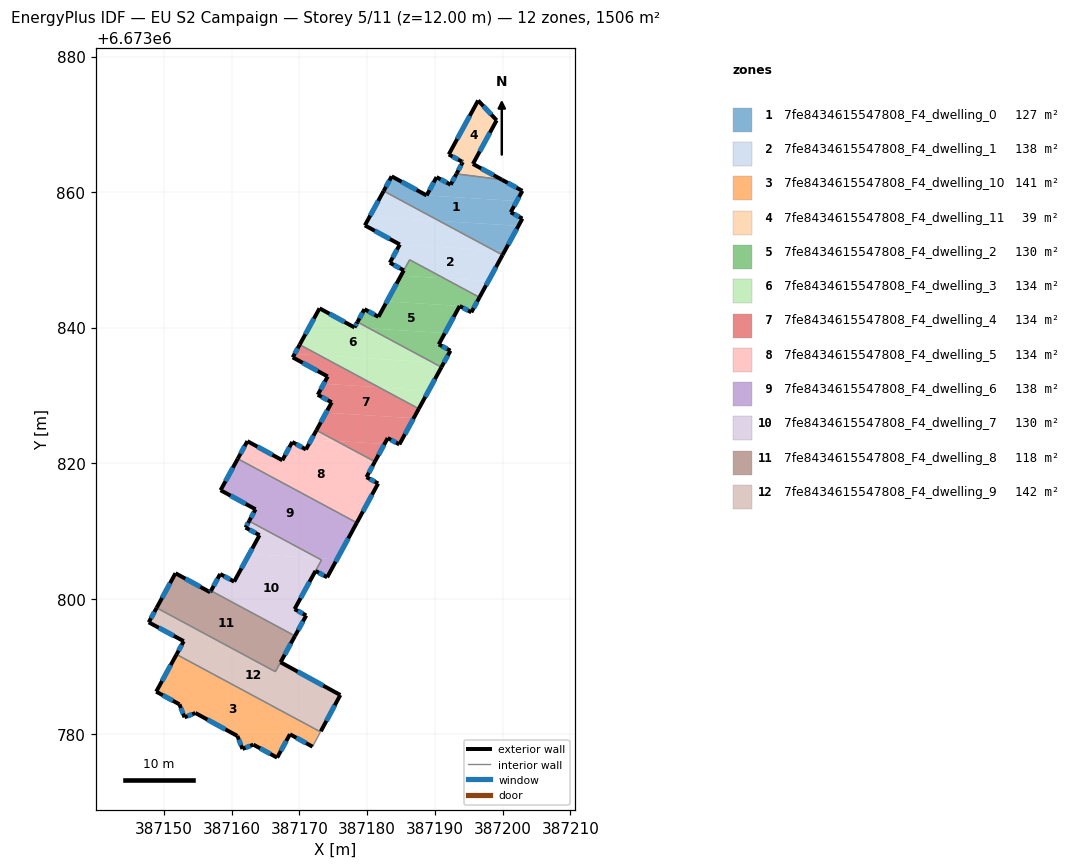
=== STOREY PLAN SPEC (per zone: floor XY polygon, exterior-wall plan segments, windows/doors) ===
zone 1: 7fe8434615547808_F4_dwelling_0  (126.5 m²)
  floor: (387202.09, 6673858.68) (387201.20, 6673857.03) (387202.91, 6673856.09) (387202.33, 6673855.02) (387190.64, 6673855.75) (387182.44, 6673860.16) (387183.63, 6673862.33) (387188.79, 6673859.51)
  floor: (387202.91, 6673860.18) (387202.09, 6673858.68) (387188.79, 6673859.51) (387190.25, 6673862.21) (387192.33, 6673861.09) (387193.19, 6673862.69) (387199.89, 6673861.83)
  floor: (387200.31, 6673851.30) (387199.99, 6673850.72) (387198.72, 6673851.40)
  floor: (387202.33, 6673855.02) (387200.31, 6673851.30) (387198.72, 6673851.40) (387190.64, 6673855.75)
  exterior wall: (387199.99, 6673850.72) – (387202.91, 6673856.09)  [6.1 m]
    window: (387200.83, 6673852.25) – (387202.08, 6673854.55)  [3.4 m²]
  exterior wall: (387183.63, 6673862.33) – (387182.44, 6673860.16)  [2.5 m]
    window: (387183.29, 6673861.71) – (387182.78, 6673860.78)  [1.4 m²]
  exterior wall: (387188.79, 6673859.51) – (387183.63, 6673862.33)  [5.9 m]
    window: (387187.31, 6673860.31) – (387185.10, 6673861.52)  [3.2 m²]
  exterior wall: (387190.25, 6673862.21) – (387188.79, 6673859.51)  [3.1 m]
    window: (387189.83, 6673861.43) – (387189.20, 6673860.28)  [1.7 m²]
  exterior wall: (387192.33, 6673861.09) – (387190.25, 6673862.21)  [2.4 m]
    window: (387191.73, 6673861.41) – (387190.84, 6673861.89)  [1.3 m²]
  exterior wall: (387193.19, 6673862.69) – (387192.33, 6673861.09)  [1.8 m]
    window: (387192.94, 6673862.23) – (387192.57, 6673861.55)  [1.0 m²]
  exterior wall: (387202.91, 6673860.18) – (387199.89, 6673861.83)  [3.4 m]
    window: (387202.05, 6673860.65) – (387200.75, 6673861.36)  [1.9 m²]
  exterior wall: (387201.20, 6673857.03) – (387202.91, 6673860.18)  [3.6 m]
    window: (387201.69, 6673857.93) – (387202.42, 6673859.28)  [2.0 m²]
  exterior wall: (387202.91, 6673856.09) – (387201.20, 6673857.03)  [2.0 m]
    window: (387202.42, 6673856.36) – (387201.69, 6673856.76)  [1.1 m²]
  interior walls: 2
zone 2: 7fe8434615547808_F4_dwelling_1  (138.2 m²)
  floor: (387198.72, 6673851.40) (387199.99, 6673850.72) (387197.89, 6673846.87) (387191.37, 6673847.27) (387186.28, 6673850.01) (387185.42, 6673848.45) (387183.36, 6673849.58) (387184.83, 6673852.27)
  floor: (387198.72, 6673851.40) (387184.83, 6673852.27) (387179.67, 6673855.09) (387180.38, 6673856.39) (387190.64, 6673855.75)
  floor: (387190.64, 6673855.75) (387180.38, 6673856.39) (387182.44, 6673860.16)
  floor: (387197.89, 6673846.87) (387196.59, 6673844.47) (387191.37, 6673847.27)
  exterior wall: (387184.83, 6673852.27) – (387183.36, 6673849.58)  [3.1 m]
    window: (387184.41, 6673851.50) – (387183.78, 6673850.34)  [1.7 m²]
  exterior wall: (387179.67, 6673855.09) – (387184.83, 6673852.27)  [5.9 m]
    window: (387181.15, 6673854.28) – (387183.36, 6673853.07)  [3.2 m²]
  exterior wall: (387182.44, 6673860.16) – (387179.67, 6673855.09)  [5.8 m]
    window: (387181.65, 6673858.71) – (387180.46, 6673856.54)  [3.2 m²]
  exterior wall: (387196.59, 6673844.47) – (387199.99, 6673850.72)  [7.1 m]
    window: (387197.56, 6673846.26) – (387199.02, 6673848.93)  [3.9 m²]
  exterior wall: (387183.36, 6673849.58) – (387185.42, 6673848.45)  [2.3 m]
    window: (387183.95, 6673849.25) – (387184.83, 6673848.77)  [1.3 m²]
  interior walls: 3
zone 3: 7fe8434615547808_F4_dwelling_10  (141.3 m²)
  floor: (387173.13, 6673780.36) (387173.12, 6673780.34) (387171.95, 6673778.17) (387168.62, 6673780.00) (387166.73, 6673776.56) (387163.22, 6673778.47) (387161.61, 6673777.84) (387160.86, 6673779.76) (387154.67, 6673783.14) (387153.07, 6673782.50) (387152.31, 6673784.42) (387148.89, 6673786.29) (387151.88, 6673791.78)
  exterior wall: (387154.67, 6673783.14) – (387160.86, 6673779.76)  [7.1 m]
    window: (387156.44, 6673782.17) – (387159.09, 6673780.72)  [3.9 m²]
  exterior wall: (387153.07, 6673782.50) – (387154.67, 6673783.14)  [1.7 m]
    window: (387153.52, 6673782.69) – (387154.21, 6673782.96)  [0.9 m²]
  exterior wall: (387152.31, 6673784.42) – (387153.07, 6673782.50)  [2.1 m]
    window: (387152.53, 6673783.88) – (387152.85, 6673783.05)  [1.1 m²]
  exterior wall: (387148.89, 6673786.29) – (387152.31, 6673784.42)  [3.9 m]
    window: (387149.86, 6673785.76) – (387151.33, 6673784.96)  [2.1 m²]
  exterior wall: (387151.88, 6673791.78) – (387148.89, 6673786.29)  [6.3 m]
    window: (387151.03, 6673790.21) – (387149.74, 6673787.86)  [3.4 m²]
  exterior wall: (387168.62, 6673780.00) – (387171.95, 6673778.17)  [3.8 m]
    window: (387169.57, 6673779.48) – (387171.00, 6673778.70)  [2.1 m²]
  exterior wall: (387166.73, 6673776.56) – (387168.62, 6673780.00)  [3.9 m]
    window: (387167.27, 6673777.54) – (387168.08, 6673779.02)  [2.2 m²]
  exterior wall: (387163.22, 6673778.47) – (387166.73, 6673776.56)  [4.0 m]
    window: (387164.22, 6673777.92) – (387165.73, 6673777.10)  [2.2 m²]
  exterior wall: (387161.61, 6673777.84) – (387163.22, 6673778.47)  [1.7 m]
    window: (387162.07, 6673778.02) – (387162.76, 6673778.29)  [1.0 m²]
  exterior wall: (387160.86, 6673779.76) – (387161.61, 6673777.84)  [2.1 m]
    window: (387161.08, 6673779.21) – (387161.40, 6673778.39)  [1.1 m²]
  interior walls: 3
zone 4: 7fe8434615547808_F4_dwelling_11  (39.1 m²)
  floor: (387196.38, 6673873.52) (387199.12, 6673870.59) (387195.69, 6673864.28) (387193.99, 6673864.50) (387192.05, 6673865.55)
  floor: (387199.89, 6673861.83) (387193.19, 6673862.69) (387193.19, 6673862.70) (387194.12, 6673864.43) (387193.99, 6673864.50) (387195.69, 6673864.28) (387195.61, 6673864.15)
  exterior wall: (387194.12, 6673864.43) – (387193.21, 6673862.74)  [1.9 m]
    window: (387193.86, 6673863.95) – (387193.47, 6673863.22)  [1.1 m²]
  exterior wall: (387193.99, 6673864.50) – (387194.12, 6673864.43)  [0.2 m]
    window: (387194.03, 6673864.48) – (387194.08, 6673864.45)  [0.1 m²]
  exterior wall: (387192.05, 6673865.55) – (387193.99, 6673864.50)  [2.2 m]
    window: (387192.61, 6673865.25) – (387193.43, 6673864.80)  [1.2 m²]
  exterior wall: (387196.38, 6673873.52) – (387192.05, 6673865.55)  [9.1 m]
    window: (387195.15, 6673871.24) – (387193.29, 6673867.83)  [5.0 m²]
  exterior wall: (387199.12, 6673870.59) – (387196.38, 6673873.52)  [4.0 m]
    window: (387198.34, 6673871.43) – (387197.17, 6673872.68)  [2.2 m²]
  exterior wall: (387195.61, 6673864.15) – (387199.12, 6673870.59)  [7.3 m]
    window: (387196.62, 6673865.99) – (387198.12, 6673868.75)  [4.0 m²]
  exterior wall: (387199.89, 6673861.83) – (387195.61, 6673864.15)  [4.9 m]
    window: (387198.66, 6673862.49) – (387196.84, 6673863.49)  [2.7 m²]
  exterior wall: (387193.21, 6673862.74) – (387193.19, 6673862.69)  [0.1 m]
  interior walls: 1
zone 5: 7fe8434615547808_F4_dwelling_2  (129.9 m²)
  floor: (387193.66, 6673843.20) (387191.48, 6673839.20) (387180.32, 6673839.89) (387178.58, 6673840.83) (387179.61, 6673842.72) (387181.68, 6673841.60) (387182.92, 6673843.87)
  floor: (387196.59, 6673844.47) (387195.38, 6673842.26) (387193.66, 6673843.20) (387182.92, 6673843.87) (387185.00, 6673847.67) (387191.37, 6673847.27)
  floor: (387191.48, 6673839.20) (387190.58, 6673837.53) (387192.30, 6673836.60) (387191.29, 6673834.76) (387189.68, 6673834.86) (387180.32, 6673839.89)
  floor: (387191.37, 6673847.27) (387185.00, 6673847.67) (387185.42, 6673848.44) (387186.28, 6673850.01)
  floor: (387191.29, 6673834.76) (387190.97, 6673834.16) (387189.68, 6673834.86)
  exterior wall: (387179.61, 6673842.72) – (387178.58, 6673840.83)  [2.2 m]
    window: (387179.32, 6673842.18) – (387178.88, 6673841.37)  [1.2 m²]
  exterior wall: (387181.68, 6673841.60) – (387179.61, 6673842.72)  [2.3 m]
    window: (387181.09, 6673841.92) – (387180.20, 6673842.40)  [1.3 m²]
  exterior wall: (387185.42, 6673848.44) – (387181.68, 6673841.60)  [7.8 m]
    window: (387184.35, 6673846.49) – (387182.75, 6673843.55)  [4.3 m²]
  exterior wall: (387195.38, 6673842.26) – (387196.59, 6673844.47)  [2.5 m]
    window: (387195.72, 6673842.89) – (387196.24, 6673843.84)  [1.4 m²]
  exterior wall: (387193.66, 6673843.20) – (387195.38, 6673842.26)  [2.0 m]
    window: (387194.15, 6673842.93) – (387194.89, 6673842.53)  [1.1 m²]
  exterior wall: (387190.58, 6673837.53) – (387193.66, 6673843.20)  [6.4 m]
    window: (387191.46, 6673839.15) – (387192.78, 6673841.58)  [3.6 m²]
  exterior wall: (387192.30, 6673836.60) – (387190.58, 6673837.53)  [2.0 m]
    window: (387191.81, 6673836.86) – (387191.07, 6673837.27)  [1.1 m²]
  exterior wall: (387190.97, 6673834.16) – (387192.30, 6673836.60)  [2.8 m]
    window: (387191.35, 6673834.86) – (387191.92, 6673835.90)  [1.5 m²]
  interior walls: 3
zone 6: 7fe8434615547808_F4_dwelling_3  (134.1 m²)
  floor: (387189.68, 6673834.86) (387173.01, 6673835.90) (387170.05, 6673837.49) (387172.98, 6673842.85) (387178.14, 6673840.03) (387180.32, 6673839.89)
  floor: (387189.68, 6673834.86) (387190.97, 6673834.16) (387189.11, 6673830.75) (387181.73, 6673831.21) (387173.01, 6673835.90)
  floor: (387180.32, 6673839.89) (387178.14, 6673840.03) (387178.58, 6673840.83)
  floor: (387189.11, 6673830.75) (387187.63, 6673828.03) (387181.73, 6673831.21)
  exterior wall: (387178.14, 6673840.03) – (387172.98, 6673842.85)  [5.9 m]
    window: (387176.67, 6673840.84) – (387174.46, 6673842.04)  [3.2 m²]
  exterior wall: (387178.58, 6673840.83) – (387178.14, 6673840.03)  [0.9 m]
    window: (387178.46, 6673840.60) – (387178.27, 6673840.26)  [0.5 m²]
  exterior wall: (387187.63, 6673828.03) – (387190.97, 6673834.16)  [7.0 m]
    window: (387188.59, 6673829.79) – (387190.02, 6673832.41)  [3.8 m²]
  exterior wall: (387172.98, 6673842.85) – (387170.05, 6673837.49)  [6.1 m]
    window: (387172.15, 6673841.32) – (387170.89, 6673839.02)  [3.4 m²]
  interior walls: 2
zone 7: 7fe8434615547808_F4_dwelling_4  (134.0 m²)
  floor: (387186.87, 6673826.64) (387184.76, 6673822.77) (387183.04, 6673823.71) (387182.56, 6673822.83) (387175.49, 6673823.27) (387172.53, 6673824.86) (387173.94, 6673827.44)
  floor: (387187.63, 6673828.03) (387186.87, 6673826.64) (387173.94, 6673827.44) (387174.78, 6673828.97) (387172.73, 6673830.09) (387173.60, 6673831.71) (387181.73, 6673831.21)
  floor: (387182.56, 6673822.83) (387181.15, 6673820.22) (387175.49, 6673823.27)
  floor: (387181.73, 6673831.21) (387173.60, 6673831.71) (387174.19, 6673832.79) (387169.03, 6673835.61) (387169.31, 6673836.13) (387173.01, 6673835.90)
  floor: (387173.01, 6673835.90) (387169.31, 6673836.13) (387170.05, 6673837.49)
  exterior wall: (387174.78, 6673828.97) – (387172.53, 6673824.86)  [4.7 m]
    window: (387174.13, 6673827.80) – (387173.17, 6673826.04)  [2.6 m²]
  exterior wall: (387172.73, 6673830.09) – (387174.78, 6673828.97)  [2.3 m]
    window: (387173.31, 6673829.77) – (387174.19, 6673829.29)  [1.3 m²]
  exterior wall: (387174.19, 6673832.79) – (387172.73, 6673830.09)  [3.1 m]
    window: (387173.77, 6673832.02) – (387173.14, 6673830.86)  [1.7 m²]
  exterior wall: (387169.03, 6673835.61) – (387174.19, 6673832.79)  [5.9 m]
    window: (387170.50, 6673834.81) – (387172.71, 6673833.60)  [3.2 m²]
  exterior wall: (387170.05, 6673837.49) – (387169.03, 6673835.61)  [2.1 m]
    window: (387169.76, 6673836.95) – (387169.32, 6673836.15)  [1.2 m²]
  exterior wall: (387184.76, 6673822.77) – (387187.63, 6673828.03)  [6.0 m]
    window: (387185.58, 6673824.27) – (387186.81, 6673826.53)  [3.3 m²]
  exterior wall: (387183.04, 6673823.71) – (387184.76, 6673822.77)  [2.0 m]
    window: (387183.53, 6673823.44) – (387184.27, 6673823.04)  [1.1 m²]
  exterior wall: (387181.15, 6673820.22) – (387183.04, 6673823.71)  [4.0 m]
    window: (387181.69, 6673821.22) – (387182.50, 6673822.71)  [2.2 m²]
  interior walls: 2
zone 8: 7fe8434615547808_F4_dwelling_5  (134.0 m²)
  floor: (387181.15, 6673820.22) (387179.91, 6673817.94) (387181.63, 6673817.01) (387178.48, 6673811.21) (387160.92, 6673820.66) (387162.34, 6673823.25) (387167.50, 6673820.43) (387168.96, 6673823.13) (387170.98, 6673822.03) (387171.79, 6673823.50) (387175.49, 6673823.27)
  floor: (387175.49, 6673823.27) (387171.79, 6673823.50) (387172.53, 6673824.86)
  exterior wall: (387162.34, 6673823.25) – (387160.92, 6673820.66)  [3.0 m]
    window: (387161.93, 6673822.51) – (387161.33, 6673821.40)  [1.6 m²]
  exterior wall: (387167.50, 6673820.43) – (387162.34, 6673823.25)  [5.9 m]
    window: (387166.02, 6673821.23) – (387163.81, 6673822.44)  [3.2 m²]
  exterior wall: (387168.96, 6673823.13) – (387167.50, 6673820.43)  [3.1 m]
    window: (387168.54, 6673822.36) – (387167.91, 6673821.20)  [1.7 m²]
  exterior wall: (387170.98, 6673822.03) – (387168.96, 6673823.13)  [2.3 m]
    window: (387170.40, 6673822.34) – (387169.53, 6673822.81)  [1.3 m²]
  exterior wall: (387172.53, 6673824.86) – (387170.98, 6673822.03)  [3.2 m]
    window: (387172.09, 6673824.05) – (387171.42, 6673822.84)  [1.8 m²]
  exterior wall: (387179.91, 6673817.94) – (387181.15, 6673820.22)  [2.6 m]
    window: (387180.27, 6673818.59) – (387180.80, 6673819.57)  [1.4 m²]
  exterior wall: (387181.63, 6673817.01) – (387179.91, 6673817.94)  [2.0 m]
    window: (387181.14, 6673817.27) – (387180.40, 6673817.68)  [1.1 m²]
  exterior wall: (387178.48, 6673811.21) – (387181.63, 6673817.01)  [6.6 m]
    window: (387179.38, 6673812.87) – (387180.73, 6673815.35)  [3.6 m²]
  interior walls: 2
zone 9: 7fe8434615547808_F4_dwelling_6  (137.7 m²)
  floor: (387178.48, 6673811.21) (387175.54, 6673805.80) (387172.80, 6673805.97) (387162.59, 6673811.46) (387163.50, 6673813.11) (387163.54, 6673813.20) (387158.38, 6673816.01) (387160.92, 6673820.66)
  floor: (387175.54, 6673805.80) (387174.11, 6673803.16) (387172.39, 6673804.11) (387173.27, 6673805.71) (387172.80, 6673805.97)
  exterior wall: (387163.54, 6673813.20) – (387162.59, 6673811.46)  [2.0 m]
    window: (387163.27, 6673812.70) – (387162.86, 6673811.96)  [1.1 m²]
  exterior wall: (387158.38, 6673816.01) – (387163.54, 6673813.20)  [5.9 m]
    window: (387159.86, 6673815.21) – (387162.07, 6673814.00)  [3.2 m²]
  exterior wall: (387160.92, 6673820.66) – (387158.38, 6673816.01)  [5.3 m]
    window: (387160.20, 6673819.33) – (387159.11, 6673817.34)  [2.9 m²]
  exterior wall: (387174.11, 6673803.16) – (387178.48, 6673811.21)  [9.2 m]
    window: (387175.36, 6673805.46) – (387177.23, 6673808.91)  [5.0 m²]
  exterior wall: (387172.39, 6673804.11) – (387174.11, 6673803.16)  [2.0 m]
    window: (387172.88, 6673803.84) – (387173.62, 6673803.43)  [1.1 m²]
  interior walls: 3
zone 10: 7fe8434615547808_F4_dwelling_7  (130.4 m²)
  floor: (387172.80, 6673805.97) (387173.27, 6673805.71) (387169.30, 6673798.47) (387171.02, 6673797.53) (387169.36, 6673794.51) (387156.97, 6673801.18) (387158.33, 6673803.65) (387160.39, 6673802.52) (387162.62, 6673806.61)
  floor: (387172.80, 6673805.97) (387162.62, 6673806.61) (387164.07, 6673809.27) (387164.13, 6673809.38) (387162.07, 6673810.50) (387162.59, 6673811.46)
  exterior wall: (387158.33, 6673803.65) – (387156.97, 6673801.18)  [2.8 m]
    window: (387157.94, 6673802.94) – (387157.36, 6673801.88)  [1.6 m²]
  exterior wall: (387160.39, 6673802.52) – (387158.33, 6673803.65)  [2.3 m]
    window: (387159.80, 6673802.84) – (387158.91, 6673803.33)  [1.3 m²]
  exterior wall: (387164.13, 6673809.38) – (387160.39, 6673802.52)  [7.8 m]
    window: (387163.06, 6673807.42) – (387161.46, 6673804.48)  [4.3 m²]
  exterior wall: (387162.07, 6673810.50) – (387164.13, 6673809.38)  [2.3 m]
    window: (387162.66, 6673810.18) – (387163.54, 6673809.70)  [1.3 m²]
  exterior wall: (387162.59, 6673811.46) – (387162.07, 6673810.50)  [1.1 m]
    window: (387162.44, 6673811.19) – (387162.22, 6673810.78)  [0.6 m²]
  exterior wall: (387171.02, 6673797.53) – (387169.30, 6673798.47)  [2.0 m]
    window: (387170.53, 6673797.80) – (387169.79, 6673798.20)  [1.1 m²]
  exterior wall: (387169.36, 6673794.51) – (387171.02, 6673797.53)  [3.4 m]
    window: (387169.84, 6673795.37) – (387170.55, 6673796.67)  [1.9 m²]
  exterior wall: (387169.30, 6673798.47) – (387172.39, 6673804.11)  [6.4 m]
    window: (387170.18, 6673800.08) – (387171.51, 6673802.50)  [3.5 m²]
  interior walls: 3
zone 11: 7fe8434615547808_F4_dwelling_8  (118.5 m²)
  floor: (387169.36, 6673794.51) (387166.47, 6673789.23) (387148.95, 6673798.66) (387151.73, 6673803.76) (387156.85, 6673800.96) (387156.97, 6673801.18)
  exterior wall: (387151.73, 6673803.76) – (387148.95, 6673798.66)  [5.8 m]
    window: (387150.94, 6673802.30) – (387149.74, 6673800.12)  [3.2 m²]
  exterior wall: (387156.85, 6673800.96) – (387151.73, 6673803.76)  [5.8 m]
    window: (387155.39, 6673801.76) – (387153.19, 6673802.96)  [3.2 m²]
  exterior wall: (387156.97, 6673801.18) – (387156.85, 6673800.96)  [0.2 m]
    window: (387156.94, 6673801.11) – (387156.89, 6673801.02)  [0.1 m²]
  exterior wall: (387167.23, 6673790.63) – (387169.36, 6673794.51)  [4.4 m]
    window: (387167.84, 6673791.74) – (387168.76, 6673793.40)  [2.4 m²]
  interior walls: 3
zone 12: 7fe8434615547808_F4_dwelling_9  (142.4 m²)
  floor: (387167.23, 6673790.63) (387176.05, 6673785.79) (387173.17, 6673780.44) (387173.13, 6673780.36) (387151.88, 6673791.78) (387152.95, 6673793.73) (387147.78, 6673796.52) (387148.95, 6673798.66) (387166.47, 6673789.23)
  exterior wall: (387147.78, 6673796.52) – (387152.95, 6673793.73)  [5.9 m]
    window: (387149.26, 6673795.72) – (387151.47, 6673794.53)  [3.2 m²]
  exterior wall: (387148.95, 6673798.66) – (387147.78, 6673796.52)  [2.4 m]
    window: (387148.62, 6673798.05) – (387148.12, 6673797.13)  [1.3 m²]
  exterior wall: (387176.05, 6673785.79) – (387167.23, 6673790.63)  [10.1 m]
    window: (387173.53, 6673787.18) – (387169.75, 6673789.25)  [5.5 m²]
  exterior wall: (387173.17, 6673780.44) – (387176.05, 6673785.79)  [6.1 m]
    window: (387174.00, 6673781.97) – (387175.23, 6673784.27)  [3.3 m²]
  exterior wall: (387152.95, 6673793.73) – (387151.88, 6673791.78)  [2.2 m]
    window: (387152.64, 6673793.18) – (387152.19, 6673792.34)  [1.2 m²]
  interior walls: 4

=== DERIVED (storey summary) ===
Building: EU S2 Campaign
Storey: 5 of 11  (floor level z = 12.00 m)
Storey gross floor area: 1506.0 m²
Zones on this storey: 12
  - 7fe8434615547808_F4_dwelling_0: floor 126.5 m²; exterior wall 30.7 m (92.1 m²); 9 window(s) 16.9 m²; WWR 18.4%
  - 7fe8434615547808_F4_dwelling_1: floor 138.2 m²; exterior wall 24.2 m (72.6 m²); 5 window(s) 13.3 m²; WWR 18.4%
  - 7fe8434615547808_F4_dwelling_10: floor 141.3 m²; exterior wall 36.5 m (109.5 m²); 10 window(s) 20.1 m²; WWR 18.4%
  - 7fe8434615547808_F4_dwelling_11: floor 39.1 m²; exterior wall 29.6 m (88.8 m²); 7 window(s) 16.3 m²; WWR 18.3%
  - 7fe8434615547808_F4_dwelling_2: floor 129.9 m²; exterior wall 28.0 m (83.9 m²); 8 window(s) 15.4 m²; WWR 18.4%
  - 7fe8434615547808_F4_dwelling_3: floor 134.1 m²; exterior wall 19.9 m (59.6 m²); 4 window(s) 11.0 m²; WWR 18.4%
  - 7fe8434615547808_F4_dwelling_4: floor 134.0 m²; exterior wall 30.0 m (90.1 m²); 8 window(s) 16.5 m²; WWR 18.4%
  - 7fe8434615547808_F4_dwelling_5: floor 134.0 m²; exterior wall 28.6 m (85.8 m²); 8 window(s) 15.8 m²; WWR 18.4%
  - 7fe8434615547808_F4_dwelling_6: floor 137.7 m²; exterior wall 24.3 m (72.8 m²); 5 window(s) 13.4 m²; WWR 18.4%
  - 7fe8434615547808_F4_dwelling_7: floor 130.4 m²; exterior wall 28.2 m (84.7 m²); 8 window(s) 15.6 m²; WWR 18.4%
  - 7fe8434615547808_F4_dwelling_8: floor 118.5 m²; exterior wall 16.3 m (49.0 m²); 4 window(s) 9.0 m²; WWR 18.4%
  - 7fe8434615547808_F4_dwelling_9: floor 142.4 m²; exterior wall 26.7 m (80.0 m²); 5 window(s) 14.7 m²; WWR 18.4%
Zone adjacency (shared interzone walls):
  - 7fe8434615547808_F4_dwelling_0 ↔ 7fe8434615547808_F4_dwelling_1
  - 7fe8434615547808_F4_dwelling_0 ↔ 7fe8434615547808_F4_dwelling_11
  - 7fe8434615547808_F4_dwelling_1 ↔ 7fe8434615547808_F4_dwelling_2
  - 7fe8434615547808_F4_dwelling_10 ↔ 7fe8434615547808_F4_dwelling_9
  - 7fe8434615547808_F4_dwelling_2 ↔ 7fe8434615547808_F4_dwelling_3
  - 7fe8434615547808_F4_dwelling_3 ↔ 7fe8434615547808_F4_dwelling_4
  - 7fe8434615547808_F4_dwelling_4 ↔ 7fe8434615547808_F4_dwelling_5
  - 7fe8434615547808_F4_dwelling_5 ↔ 7fe8434615547808_F4_dwelling_6
  - 7fe8434615547808_F4_dwelling_6 ↔ 7fe8434615547808_F4_dwelling_7
  - 7fe8434615547808_F4_dwelling_7 ↔ 7fe8434615547808_F4_dwelling_8
  - 7fe8434615547808_F4_dwelling_8 ↔ 7fe8434615547808_F4_dwelling_9